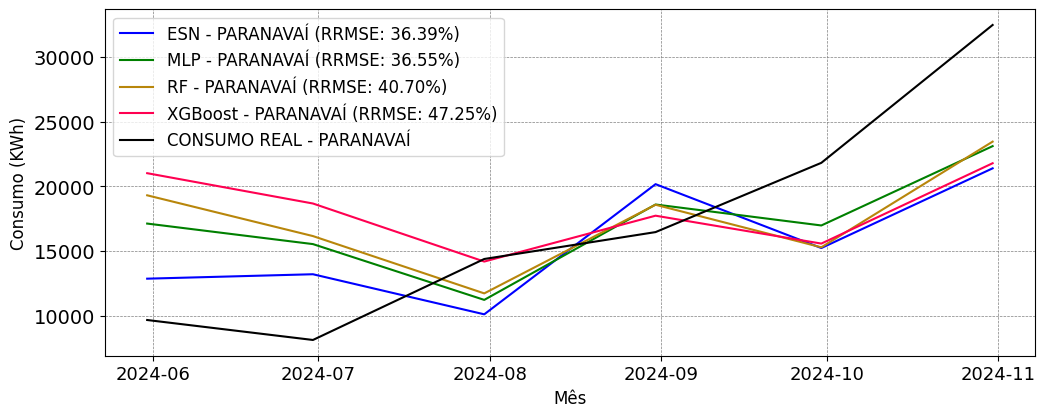

Data behind this chart, as committed beside it:
; MAPE; RRMSE
ESN; 0.3532; 0.3639
MLP; 0.4233; 0.3655
RF; 0.4787; 0.407
XGBoost; 0.529; 0.4725
